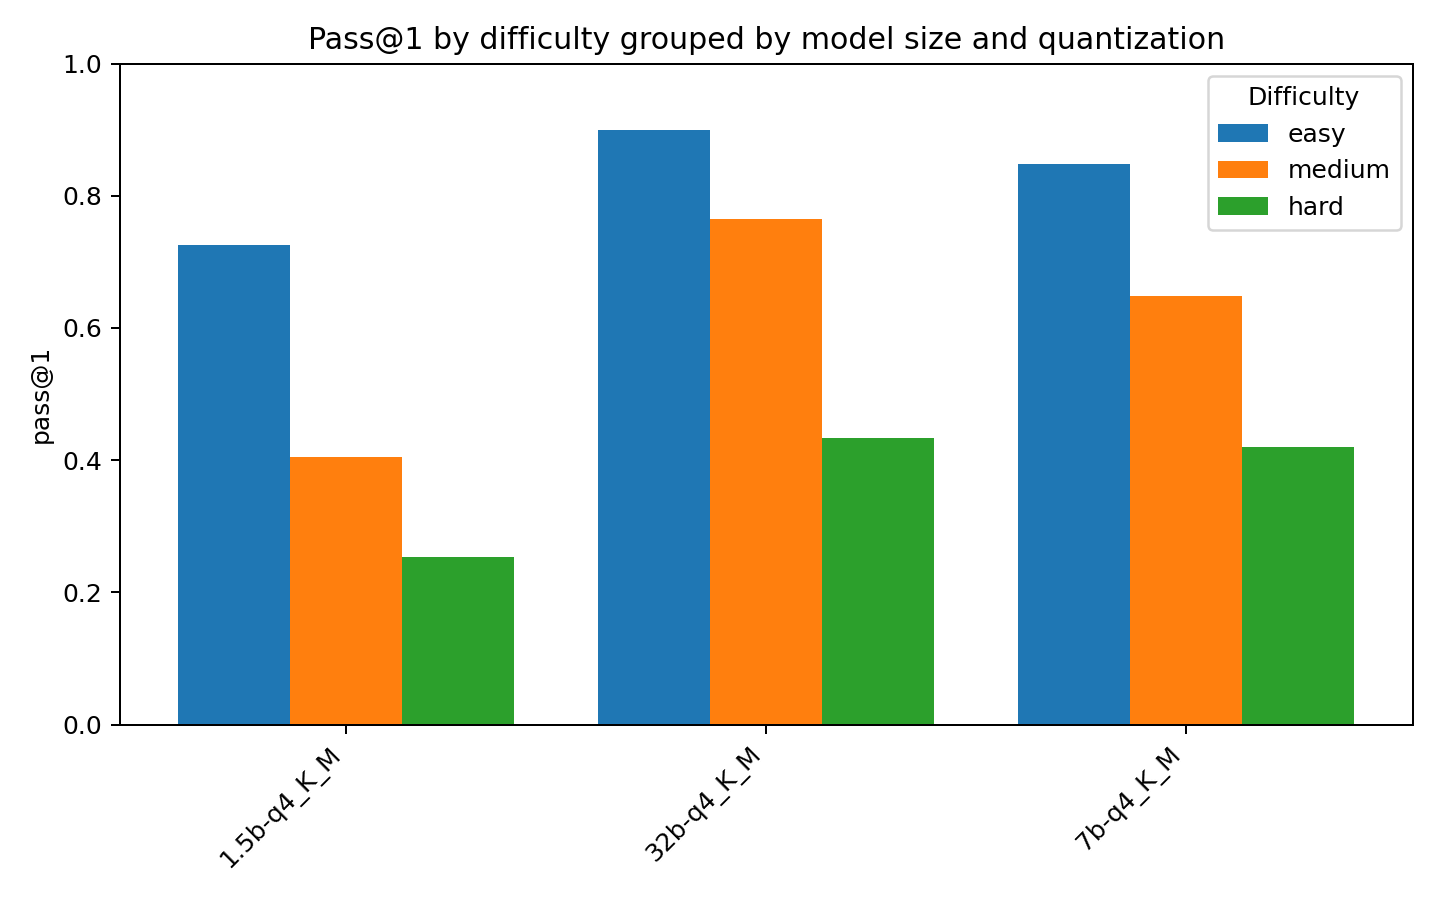

Values plotted in this chart, from the file beside it:
model_size, quantization, difficulty, pass_at_1
1.5b, q4_K_M, easy, 0.7249
1.5b, q4_K_M, hard, 0.2528
1.5b, q4_K_M, medium, 0.4052
32b, q4_K_M, easy, 0.9003
32b, q4_K_M, hard, 0.434
32b, q4_K_M, medium, 0.7648
7b, q4_K_M, easy, 0.8474
7b, q4_K_M, hard, 0.4205
7b, q4_K_M, medium, 0.6489
